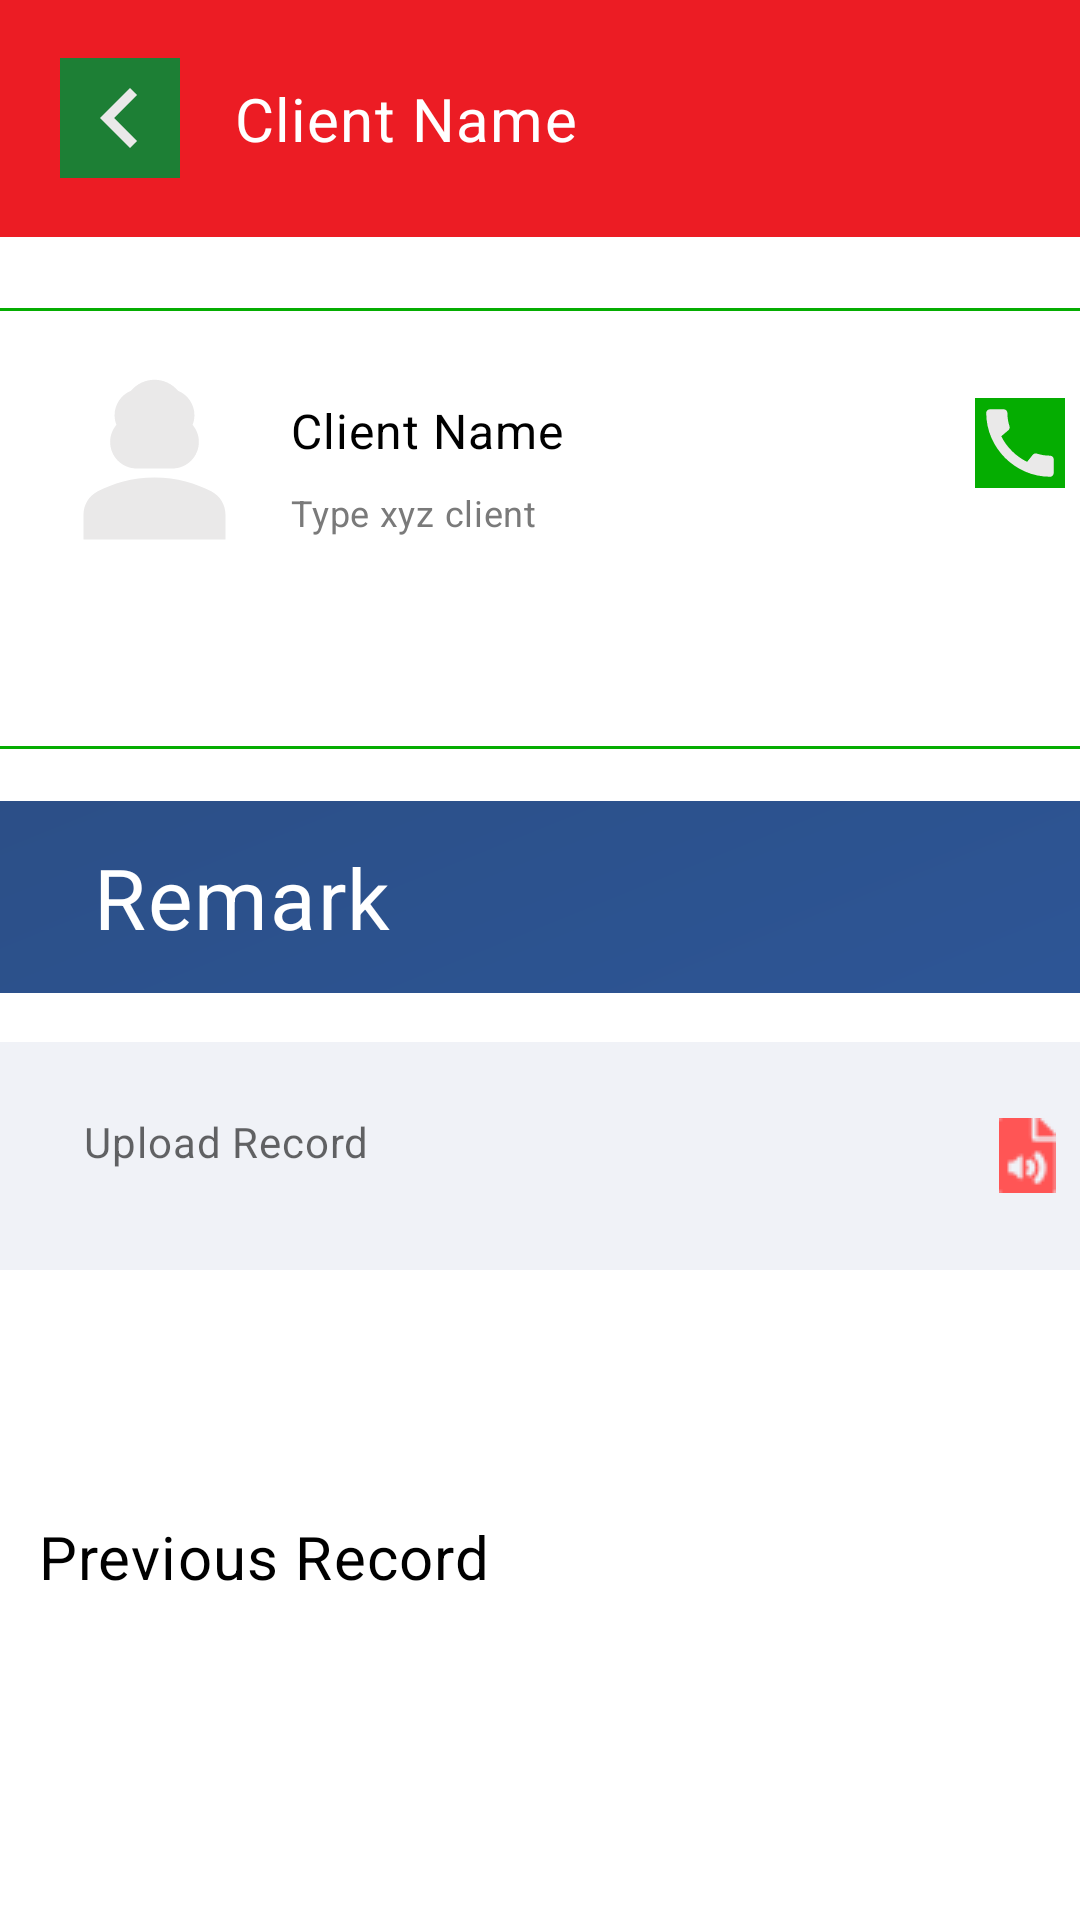

The Android layout XML behind this screen, and the referenced resources:
<!-- AndroidManifest.xml: application theme Theme.NewTech -->
<!-- res/layout/activity_innerpage.xml -->
<?xml version="1.0" encoding="utf-8"?>
<androidx.constraintlayout.widget.ConstraintLayout xmlns:android="http://schemas.android.com/apk/res/android"
    xmlns:app="http://schemas.android.com/apk/res-auto"
    xmlns:tools="http://schemas.android.com/tools"
    android:layout_width="match_parent"
    android:layout_height="match_parent"
    tools:context=".InnerpageActivity">

    <RelativeLayout
        android:id="@+id/rectangle_1"
        android:layout_width="match_parent"
        android:layout_height="79dp"
        android:layout_alignParentLeft="true"
        android:layout_alignParentTop="true"
        android:background="#EC1C24"
        app:layout_constraintBottom_toBottomOf="parent"
        app:layout_constraintStart_toStartOf="parent"
        app:layout_constraintTop_toTopOf="parent"
        app:layout_constraintEnd_toEndOf="parent"
        app:layout_constraintVertical_bias="0.0">
        <RelativeLayout
            android:id="@+id/rectangle_6"
            android:layout_width="40dp"
            android:layout_height="40dp"
            android:layout_alignParentLeft="true"
            android:layout_marginLeft="20dp"
            android:layout_centerVertical="true"
            android:layout_marginTop="-5dp"
            android:background="#1D7F35">
            <ImageView
                android:layout_width="match_parent"
                android:layout_height="match_parent"
                android:src="@drawable/ic_baseline_chevron_left_24"/>

        </RelativeLayout>

        <TextView
            android:id="@+id/client_name"
            android:layout_width="135dp"
            android:layout_height="wrap_content"

            android:layout_centerVertical="true"
            android:layout_marginLeft="18dp"
            android:layout_marginTop="7dp"
            android:layout_toRightOf="@id/rectangle_6"
            android:lineSpacingExtra="-14sp"
            android:text="Client Name"
            android:textAppearance="@style/client_name" />

    </RelativeLayout>

    <RelativeLayout
        android:id="@+id/rectangle_2"
        android:layout_width="388dp"
        android:layout_height="147dp"
        android:layout_alignParentLeft="true"
        android:layout_centerVertical="true"
        android:background="@drawable/rectangle_2"
        app:layout_constraintBottom_toBottomOf="parent"
        app:layout_constraintEnd_toEndOf="parent"
        app:layout_constraintHorizontal_bias="0.478"
        app:layout_constraintStart_toStartOf="parent"
        app:layout_constraintTop_toBottomOf="@+id/rectangle_1"
        app:layout_constraintVertical_bias="0.057">
        <ImageView
            android:id="@+id/ellipse_8"
            android:layout_width="71dp"
            android:layout_height="71dp"
            android:layout_alignParentLeft="true"
            android:layout_marginLeft="29dp"
            android:layout_alignParentTop="true"
            android:layout_marginTop="18dp"
            android:src="@drawable/ic_baseline_person_3_24"
            android:background="@drawable/ellipse_8"
            />

        <TextView
            android:id="@+id/client_name2"
            android:layout_width="93dp"
            android:layout_height="wrap_content"
            android:layout_toRightOf="@id/ellipse_8"
            android:layout_marginTop="30dp"
            android:layout_marginLeft="10dp"
            android:lineSpacingExtra="-5sp"
            android:text="Client Name"
            android:textSize="16sp"
            android:textColor="@color/black"
            android:textAppearance="@style/client_name" />
        <RelativeLayout
            android:id="@+id/vector"
            android:layout_width="30dp"
            android:layout_height="30dp"
            android:layout_alignParentRight="true"
            android:layout_marginRight="20dp"
            android:layout_marginTop="30dp"
            android:background="#05AD01">
            <ImageView
                android:layout_width="match_parent"
                android:layout_height="match_parent"
                android:src="@drawable/ic_baseline_call_24"/>
        </RelativeLayout>

        <TextView
            android:id="@+id/type_xyz_cl"
            android:layout_width="101dp"
            android:layout_height="wrap_content"
            android:layout_marginLeft="10dp"
            android:layout_toRightOf="@id/ellipse_8"
            android:layout_centerVertical="true"
            android:text="Type xyz client"
            android:textAppearance="@style/type_xyz_cl"
            android:lineSpacingExtra="-6sp"
            android:layout_below="@id/vector"
            />


    </RelativeLayout>

    <RelativeLayout
        android:id="@+id/rectangle_7"
        android:layout_width="388dp"
        android:layout_height="64dp"
        android:layout_alignParentLeft="true"
        android:layout_alignParentTop="true"
        android:background="@drawable/rectangle_7"
        app:layout_constraintBottom_toBottomOf="parent"
        app:layout_constraintEnd_toEndOf="parent"
        app:layout_constraintHorizontal_bias="0.478"
        app:layout_constraintStart_toStartOf="parent"
        app:layout_constraintTop_toBottomOf="@+id/rectangle_2"
        app:layout_constraintVertical_bias="0.053">

        <TextView
            android:id="@+id/remark"
            android:layout_width="181dp"
            android:layout_height="wrap_content"
            android:layout_alignParentLeft="true"
            android:layout_marginLeft="44dp"
            android:layout_centerVertical="true"
            android:text="Remark"
            android:textAppearance="@style/remark"
            android:lineSpacingExtra="-14sp"
            android:gravity="top"
            />

    </RelativeLayout>

    <RelativeLayout
        android:id="@+id/rectangle_3"
        android:layout_width="388dp"
        android:layout_height="76dp"
        android:layout_alignParentLeft="true"
        android:layout_alignParentTop="true"
        android:background="@drawable/rectangle_3"
        app:layout_constraintBottom_toBottomOf="parent"
        app:layout_constraintEnd_toEndOf="parent"
        app:layout_constraintHorizontal_bias="0.478"
        app:layout_constraintStart_toStartOf="parent"
        app:layout_constraintTop_toBottomOf="@+id/rectangle_7"
        app:layout_constraintVertical_bias="0.07">

        <TextView
            android:id="@+id/upload_reco"
            android:layout_width="118dp"
            android:layout_height="24dp"
            android:layout_alignParentLeft="true"
            android:layout_centerVertical="true"
            android:layout_marginLeft="41dp"
            android:alpha="0.6"
            android:gravity="top"
            android:lineSpacingExtra="5sp"
            android:text="Upload Record"
            android:textAppearance="@style/upload_reco"
            android:translationY="-2.45sp" />

        <ImageView
            android:layout_width="25dp"
            android:layout_height="25dp"
            android:layout_alignParentRight="true"
            android:layout_centerVertical="true"
            android:layout_marginRight="20dp"
            android:src="@drawable/pdf" />

    </RelativeLayout>

    <TextView
        android:id="@+id/previous_rec"
        android:layout_width="167dp"
        android:layout_height="wrap_content"
        android:layout_alignParentLeft="true"
        android:layout_alignParentTop="true"
        android:layout_marginTop="82dp"
        android:gravity="top"
        android:lineSpacingExtra="-14sp"
        android:text="Previous Record"
        android:textAppearance="@style/previous_re"
        app:layout_constraintBottom_toBottomOf="parent"
        app:layout_constraintEnd_toEndOf="parent"
        app:layout_constraintHorizontal_bias="0.065"
        app:layout_constraintStart_toStartOf="parent"
        app:layout_constraintTop_toBottomOf="@+id/rectangle_3"
        app:layout_constraintVertical_bias="0.0" />


</androidx.constraintlayout.widget.ConstraintLayout>
<!-- resources referenced by this layout -->
<resources>
  <color name="black">#FF000000</color>
  <!-- drawable ellipse_8 (drawable) -->
  <?xml version="1.0" encoding="utf-8"?>
  <vector
      xmlns:android="http://schemas.android.com/apk/res/android"
      xmlns:aapt="http://schemas.android.com/aapt"
      android:width="71dp"
      android:height="71dp"
      android:viewportWidth="71"
      android:viewportHeight="71"
      >
  
      <group>
  
          <clip-path
              android:pathData="M71 35.5C71 55.1061 55.1061 71 35.5 71C15.8939 71 0 55.1061 0 35.5C0 15.8939 15.8939 0 35.5 0C55.1061 0 71 15.8939 71 35.5Z"
              />
  
      </group>
  
  </vector>
  <!-- drawable ic_baseline_chevron_left_24 (drawable) -->
  <vector android:height="24dp" android:tint="#EAE9E9"
      android:viewportHeight="24" android:viewportWidth="24"
      android:width="24dp" xmlns:android="http://schemas.android.com/apk/res/android">
      <path android:fillColor="@android:color/white" android:pathData="M15.41,7.41L14,6l-6,6 6,6 1.41,-1.41L10.83,12z"/>
  </vector>
  <!-- drawable rectangle_3 (drawable) -->
  <?xml version="1.0" encoding="utf-8"?>
  <vector
      xmlns:android="http://schemas.android.com/apk/res/android"
      xmlns:aapt="http://schemas.android.com/aapt"
      android:width="388dp"
      android:height="76dp"
      android:viewportWidth="388"
      android:viewportHeight="76"
      >
  
      <group>
  
          <clip-path
              android:pathData="M10 0H378C383.523 0 388 4.47715 388 10V66C388 71.5228 383.523 76 378 76H10C.47715 76 0 71.5228 0 66V10C0 4.47715 4.47715 0 10 0"
              />
  
          <path
              android:pathData="M0 0V76H388V0"
              android:fillColor="#F0F2F7"
              />
  
      </group>
  
  </vector>
  <style name="client_name">
  
          <item name="android:textSize">
              20sp
          </item>
  
          <item name="android:letterSpacing">
              0.02
          </item>
  
          <item name="android:textColor">
              #FFFFFF
          </item>
  
      </style>
  <style name="previous_re">
  
          <item name="android:textSize">
              20sp
          </item>
  
          <item name="android:letterSpacing">
              0.02
          </item>
  
          <item name="android:textColor">
              #000000
          </item>
  
      </style>
  <style name="remark">
  
          <item name="android:textSize">
              28sp
          </item>
  
          <item name="android:letterSpacing">
              0.02
          </item>
  
          <item name="android:textColor">
              #FFFFFF
          </item>
  
      </style>
  <style name="type_xyz_cl">
  
          <item name="android:textSize">
              12sp
          </item>
  
          <item name="android:letterSpacing">
              0.02
          </item>
  
          <item name="android:textColor">
              #7A7A7A
          </item>
  
      </style>
  <style name="upload_reco">
  
          <item name="android:textSize">
              14sp
          </item>
  
          <item name="android:letterSpacing">
              0.02
          </item>
  
          <item name="android:textColor">
              #000000
          </item>
  
      </style>
  <style name="Theme.NewTech" parent="Theme.MaterialComponents.Light.NoActionBar">
          
          <item name="colorPrimary">@color/purple_500</item>
          <item name="colorPrimaryVariant">@color/purple_700</item>
          <item name="colorOnPrimary">@color/white</item>
          
          <item name="colorSecondary">@color/teal_200</item>
          <item name="colorSecondaryVariant">@color/teal_700</item>
          <item name="colorOnSecondary">@color/black</item>
          
          <item name="android:statusBarColor" tools:targetApi="l">?attr/colorPrimaryVariant</item>
          
      </style>
  <color name="purple_500">#434343</color>
  <color name="purple_700">#070707</color>
  <color name="white">#FFFFFFFF</color>
  <color name="teal_200">#EC1C24</color>
  <color name="teal_700">#FF018786</color>
</resources>
